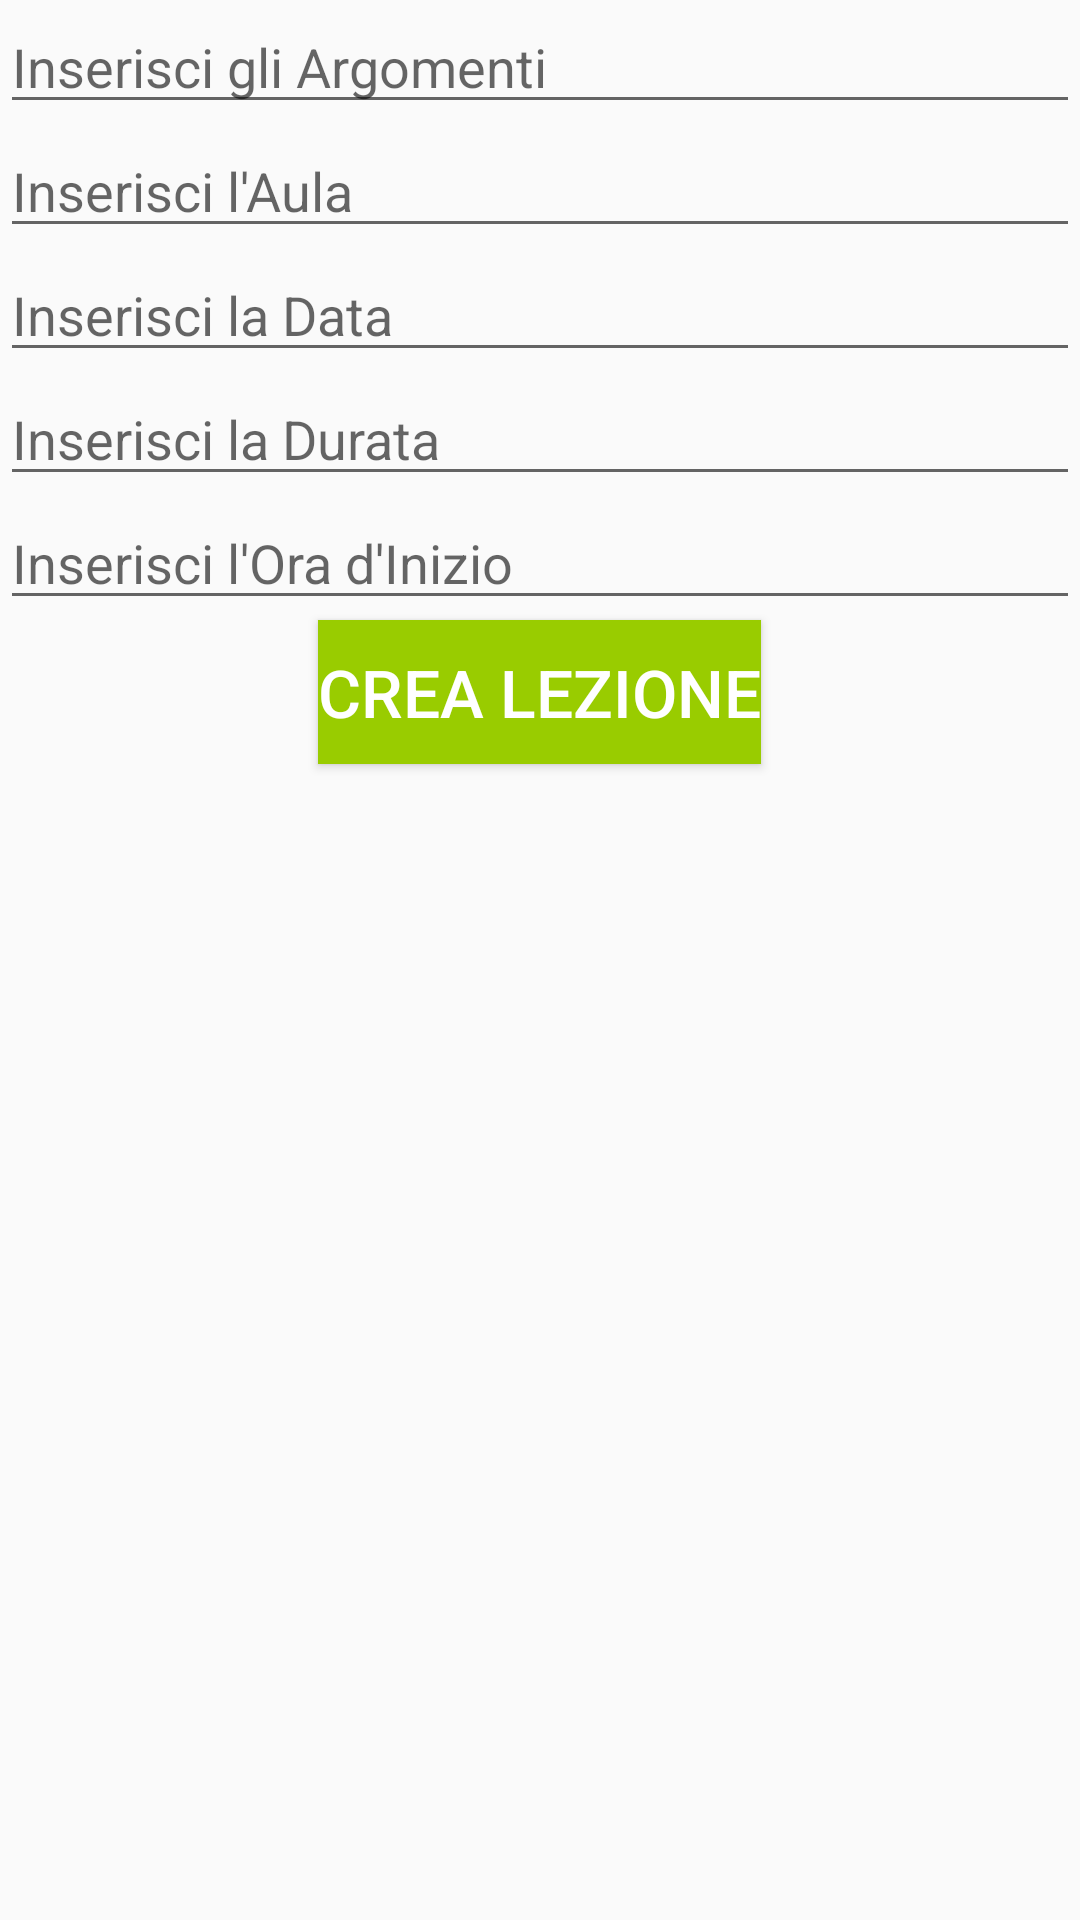

Here is an Android app screen rendered from its layout file. Give the layout XML and the strings, colors and styles it references.
<!-- AndroidManifest.xml: application theme Theme.AppCompat.Light.NoActionBar -->
<!-- res/layout/activity_crea_lezione.xml -->
<?xml version="1.0" encoding="utf-8"?>
<LinearLayout xmlns:android="http://schemas.android.com/apk/res/android"
    xmlns:app="http://schemas.android.com/apk/res-auto"
    xmlns:tools="http://schemas.android.com/tools"
    android:layout_width="match_parent"
    android:layout_height="match_parent"
    tools:context="com.dettofatto.logos.CreaLezione"
    android:orientation="vertical">

    <EditText
        android:id="@+id/editTextArgomenti"
        android:layout_width="match_parent"
        android:layout_height="wrap_content"
        android:hint="Inserisci gli Argomenti"/>

    <EditText
        android:id="@+id/editTextAula"
        android:layout_width="match_parent"
        android:layout_height="wrap_content"
        android:hint="Inserisci l'Aula"/>

    <EditText
        android:id="@+id/editTextData"
        android:layout_width="match_parent"
        android:layout_height="wrap_content"
        android:hint="Inserisci la Data"/>

    <EditText
        android:id="@+id/editTextDurata"
        android:layout_width="match_parent"
        android:layout_height="wrap_content"
        android:hint="Inserisci la Durata"/>

    <EditText
        android:id="@+id/editTextOraInizio"
        android:layout_width="match_parent"
        android:layout_height="wrap_content"
        android:hint="Inserisci l'Ora d'Inizio"/>

    <Button
        android:id="@+id/btnCreaLezione"
        android:layout_width="wrap_content"
        android:layout_height="wrap_content"
        android:layout_gravity="center"
        android:text="Crea Lezione"
        style="@style/pulsante_schermo_intero"/>



</LinearLayout>
<!-- resources referenced by this layout -->
<resources>
  <style name="pulsante_schermo_intero">
          <item name="android:layout_width">match_parent</item>
          <item name="android:layout_height">wrap_content</item>
          <item name="android:layout_marginEnd">30dp</item>
          <item name="android:layout_marginStart">30dp</item>
          <item name="android:background">@color/verde1</item>
          <item name="android:textColor">@android:color/background_light</item>
          <item name="android:textSize">22sp</item>
      </style>
  <color name="verde1">#ff99cc00</color>
</resources>
